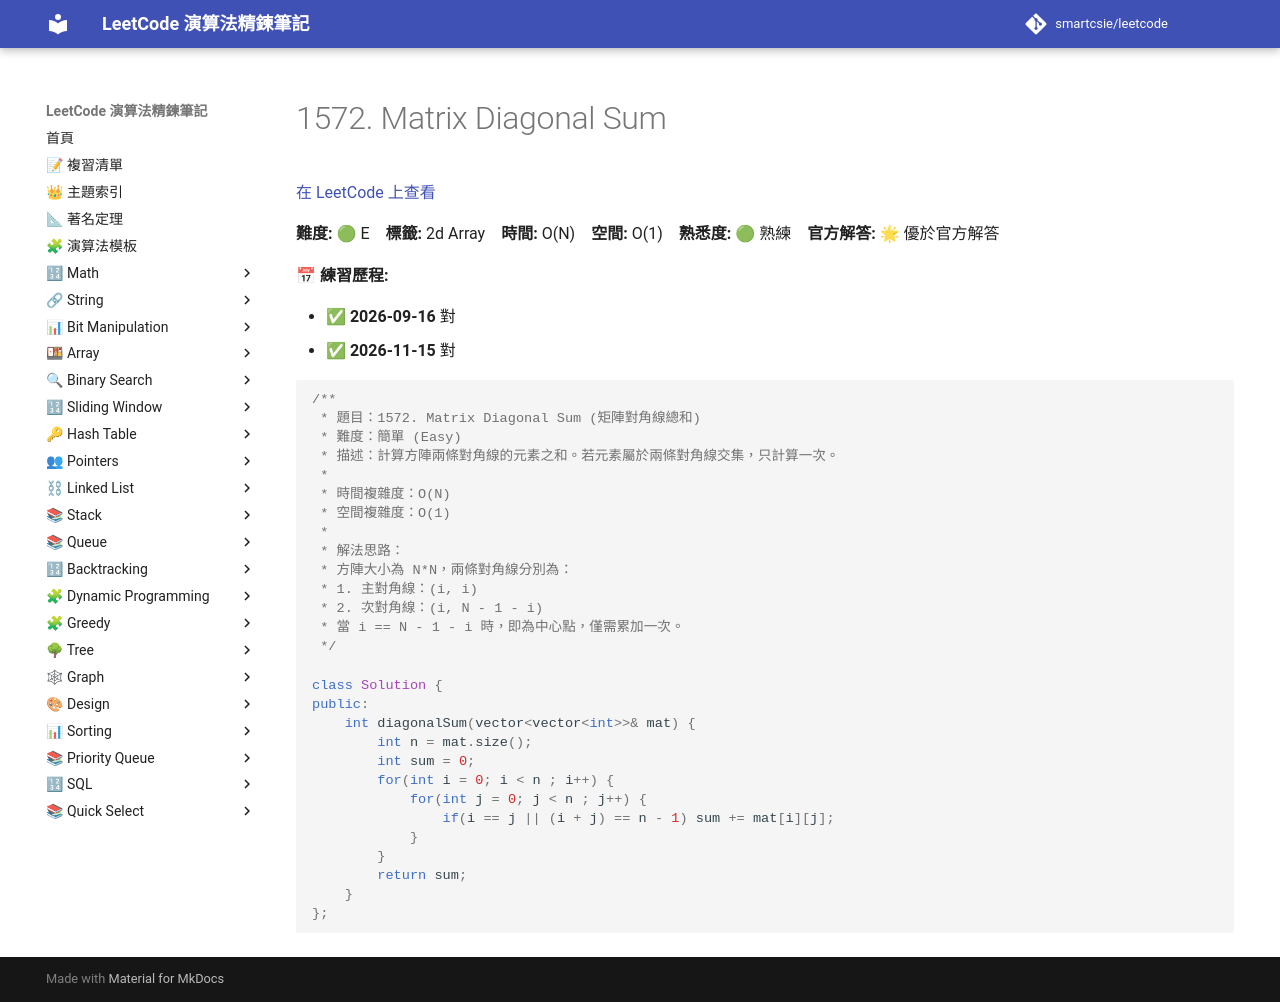

repository: smartcsie/leetcode · page: problems/1572/index.html · generator: mkdocs

# 1572. Matrix Diagonal Sum

[在 LeetCode 上查看](https://leetcode.com/problems/matrix-diagonal-sum)

**難度:** 🟢 E　**標籤:** 2d Array　**時間:** O(N)　**空間:** O(1)　**熟悉度:** 🟢 熟練　**官方解答:** 🌟 優於官方解答

**📅 練習歷程:**

- ✅ **2026-09-16** 對
- ✅ **2026-11-15** 對

```cpp
/**
 * 題目：1572. Matrix Diagonal Sum (矩陣對角線總和)
 * 難度：簡單 (Easy)
 * 描述：計算方陣兩條對角線的元素之和。若元素屬於兩條對角線交集，只計算一次。
 *
 * 時間複雜度：O(N)
 * 空間複雜度：O(1)
 *
 * 解法思路：
 * 方陣大小為 N*N，兩條對角線分別為：
 * 1. 主對角線：(i, i)
 * 2. 次對角線：(i, N - 1 - i)
 * 當 i == N - 1 - i 時，即為中心點，僅需累加一次。
 */

class Solution {
public:
    int diagonalSum(vector<vector<int>>& mat) {
        int n = mat.size();
        int sum = 0;
        for(int i = 0; i < n ; i++) {
            for(int j = 0; j < n ; j++) {
                if(i == j || (i + j) == n - 1) sum += mat[i][j];
            }
        }
        return sum;
    }
};
```
